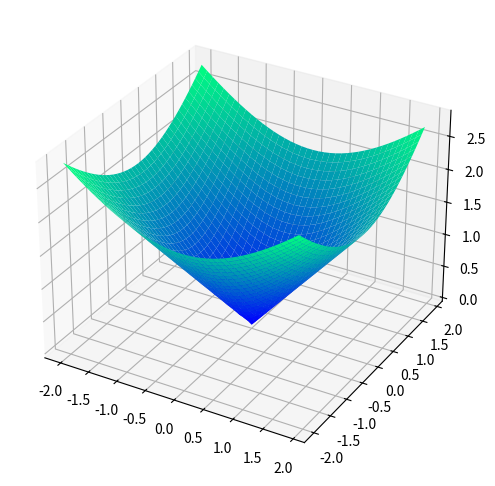
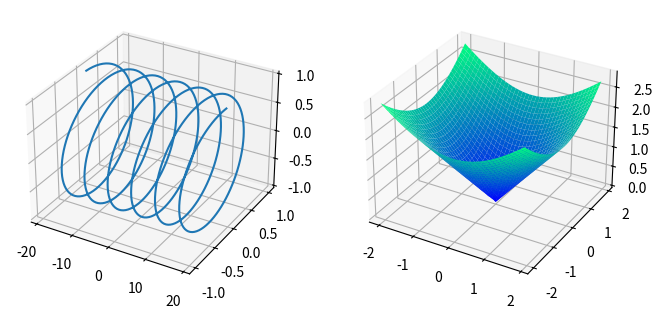

Here is the Python script that generated these plots, in order:
#!/usr/bin/env python
# -*- coding: utf-8 -*-
# @Time    :2020年03月26日 
# [redacted]
# @Site    : 
# @File    : test2.py
# @Software: PyCharm
# 说明：
import numpy as np
from mpl_toolkits.mplot3d import Axes3D
import matplotlib.pyplot as plt

# x, y, z 均为 100 个随机数
x = np.random.normal(0, 1, 100)
y = np.random.normal(0, 1, 100)
z = np.random.normal(0, 1, 100)

fig = plt.figure()

ax = Axes3D(fig)
ax.scatter(x, y, z)
plt.show()

# 生成数据
x = np.linspace(-6 * np.pi, 6 * np.pi, 1000)
y = np.sin(x)
z = np.cos(x)

# 创建 3D 图形对象
fig = plt.figure()
ax = Axes3D(fig)
ax.plot(x, y, z)
plt.show()
# 创建 3D 图形对象
fig = plt.figure()
ax = Axes3D(fig)

# 生成数据并绘图
x = [0, 1, 2, 3, 4, 5, 6]
for i in x:
    y = [0, 1, 2, 3, 4, 5, 6, 7, 8, 9]
    z = abs(np.random.normal(1, 10, 10))
    ax.bar(y, z, i, zdir='y', color=['r', 'g', 'b', 'y'])
plt.show()
# 创建 3D 图形对象
fig = plt.figure()
ax = Axes3D(fig)

# 生成数据
X = np.arange(-2, 2, 0.1)
Y = np.arange(-2, 2, 0.1)
X, Y = np.meshgrid(X, Y)
Z = np.sqrt(X ** 2 + Y ** 2)

# 绘制曲面图，并使用 cmap 着色
ax.plot_surface(X, Y, Z, cmap=plt.cm.winter)
plt.show()
fig = plt.figure(figsize=(14, 6))

# 通过 projection='3d' 声明绘制 3D 图形
ax = fig.add_subplot(1, 2, 1, projection='3d')
ax.plot_surface(X, Y, Z, cmap=plt.cm.winter)
plt.show()
# 创建 3D 图形对象
fig = plt.figure()
ax = Axes3D(fig)

# 生成数据并绘制图 1
x1 = np.linspace(-3 * np.pi, 3 * np.pi, 500)
y1 = np.sin(x1)
ax.plot(x1, y1, zs=0, c='red')

# 生成数据并绘制图 2
x2 = np.random.normal(0, 1, 100)
y2 = np.random.normal(0, 1, 100)
z2 = np.random.normal(0, 1, 100)
ax.scatter(x2, y2, z2)
plt.show()
# 创建 1 张画布
fig = plt.figure(figsize=(8, 4))

# 向画布添加子图 1
ax1 = fig.add_subplot(1, 2, 1, projection='3d')
# 生成子图 1 数据
x = np.linspace(-6 * np.pi, 6 * np.pi, 1000)
y = np.sin(x)
z = np.cos(x)
# 绘制第 1 张图
ax1.plot(x, y, z)

# 向画布添加子图 2
ax2 = fig.add_subplot(1, 2, 2, projection='3d')
# 生成子图 2 数据
X = np.arange(-2, 2, 0.1)
Y = np.arange(-2, 2, 0.1)
X, Y = np.meshgrid(X, Y)
Z = np.sqrt(X ** 2 + Y ** 2)
# 绘制第 2 张图
ax2.plot_surface(X, Y, Z, cmap=plt.cm.winter)
plt.show()
